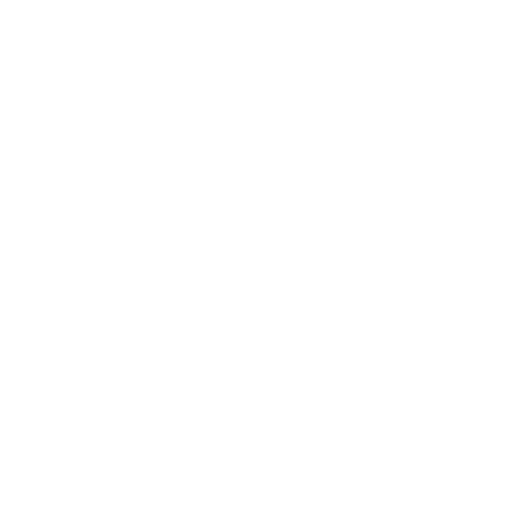
t = 0.00 s
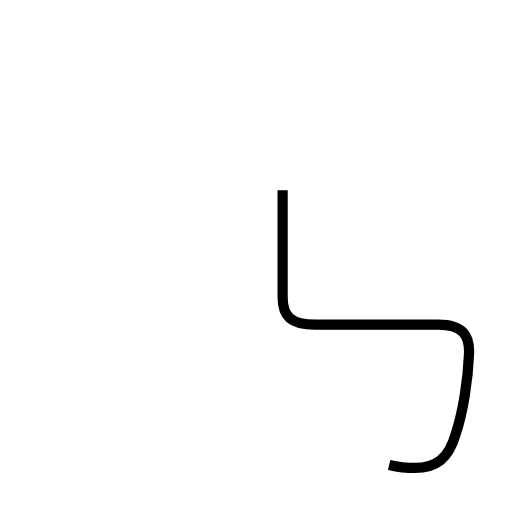
t = 1.45 s
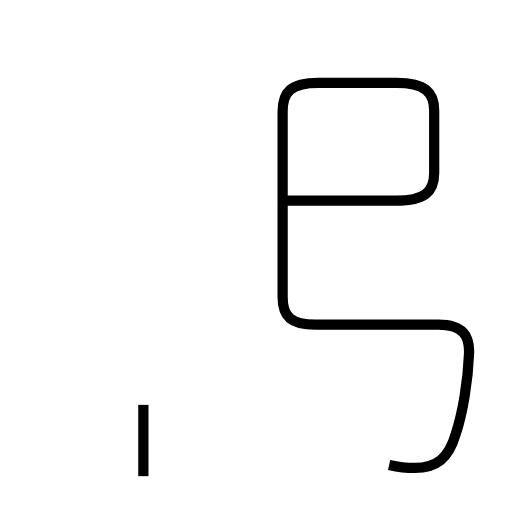
t = 3.11 s
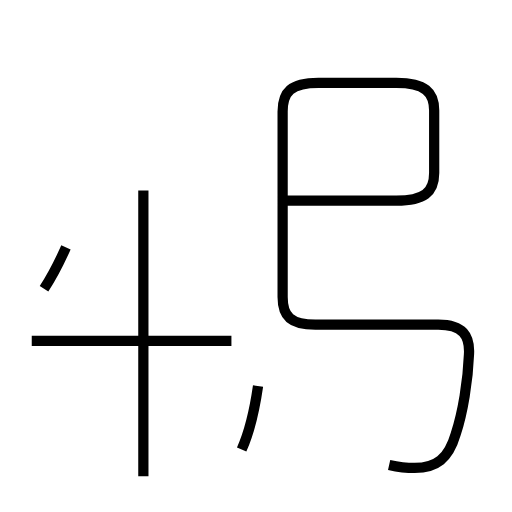
t = 4.65 s
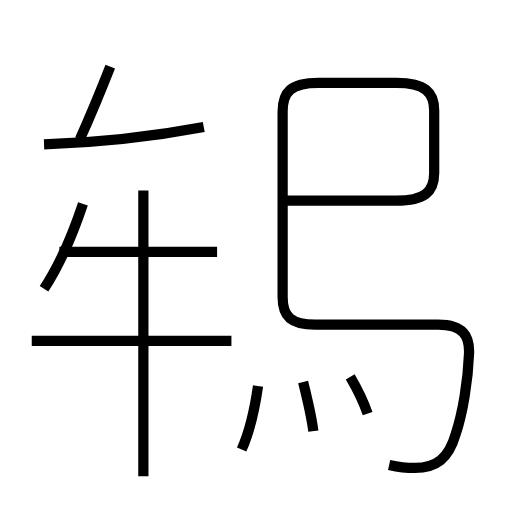
t = 6.22 s
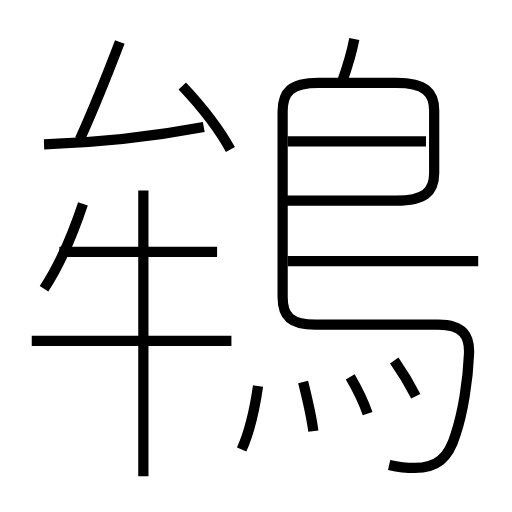
t = 7.75 s

The animated SVG that drew these frames (rendered in a browser with its animation timeline set to each time). Animation: 15 SMIL elements (animate=15); one cycle of 7.75 s.

<?xml version='1.0' encoding='utf-8'?>
<svg viewBox="0.0 -6.0 50.0 50.0" version="1.1" xmlns="http://www.w3.org/2000/svg"><rect x="-1000" y="-1000" width="2000" height="2000" stroke="white" fill="white" /><g style="fill:none;stroke:#000000;stroke-width:1"><path d="M 38.0 1.4 C 38.9 1.6 39.8 1.7 40.5 1.7 C 42.6 1.7 43.8 0.8 44.5 -1.6 C 45.2 -3.7 45.7 -6.8 45.8 -9.4 C 45.9 -11.2 45.2 -12.3 42.8 -12.3 L 30.8 -12.3 C 28.4 -12.3 27.6 -13.1 27.6 -15.0 L 27.6 -33.1 C 27.6 -35.0 28.4 -35.9 31.1 -35.9 L 38.7 -35.9 C 41.5 -35.9 42.4 -35.0 42.4 -33.2 L 42.4 -27.1 C 42.4 -25.2 41.4 -24.4 38.7 -24.4 L 27.6 -24.4 " transform="translate(0.0 38.0)" stroke-dasharray="96.60417946678659" stroke-dashoffset="96.60417946678659"><animate attributeName="stroke-dashoffset" from="96.60417946678659" to="0" dur="2.8981253840035976s" begin="0s" fill="freeze" /></path><path d="M 14.0 2.5 L 14.0 -25.4 " transform="translate(0.0 38.0)" stroke-dasharray="27.9" stroke-dashoffset="27.9"><animate attributeName="stroke-dashoffset" from="27.9" to="0" dur="0.837s" begin="2.8981253840035976s" fill="freeze" /></path><path d="M 22.6 -10.7 L 3.1 -10.7 " transform="translate(0.0 38.0)" stroke-dasharray="19.5" stroke-dashoffset="19.5"><animate attributeName="stroke-dashoffset" from="19.5" to="0" dur="0.585s" begin="3.735125384003598s" fill="freeze" /></path><path d="M 23.6 -0.1 C 24.4 -1.9 24.9 -4.2 25.2 -6.3 " transform="translate(0.0 38.0)" stroke-dasharray="6.4221731218951845" stroke-dashoffset="6.4221731218951845"><animate attributeName="stroke-dashoffset" from="6.4221731218951845" to="0" dur="0.19266519365685553s" begin="4.320125384003598s" fill="freeze" /></path><path d="M 4.3 -15.8 C 5.8 -18.1 7.2 -21.4 8.1 -24.1 " transform="translate(0.0 38.0)" stroke-dasharray="9.150409638061664" stroke-dashoffset="9.150409638061664"><animate attributeName="stroke-dashoffset" from="9.150409638061664" to="0" dur="0.2745122891418499s" begin="4.5127905776604536s" fill="freeze" /></path><path d="M 30.6 -1.9 C 30.4 -3.5 29.9 -5.5 29.6 -6.7 " transform="translate(0.0 38.0)" stroke-dasharray="4.905883858012326" stroke-dashoffset="4.905883858012326"><animate attributeName="stroke-dashoffset" from="4.905883858012326" to="0" dur="0.14717651574036977s" begin="4.787302866802303s" fill="freeze" /></path><path d="M 21.2 -19.4 L 5.8 -19.4 " transform="translate(0.0 38.0)" stroke-dasharray="15.399999999999999" stroke-dashoffset="15.399999999999999"><animate attributeName="stroke-dashoffset" from="15.399999999999999" to="0" dur="0.46199999999999997s" begin="4.934479382542673s" fill="freeze" /></path><path d="M 35.9 -3.6 C 35.5 -4.8 34.9 -6.0 34.2 -7.2 " transform="translate(0.0 38.0)" stroke-dasharray="3.9882318693028207" stroke-dashoffset="3.9882318693028207"><animate attributeName="stroke-dashoffset" from="3.9882318693028207" to="0" dur="0.11964695607908461s" begin="5.3964793825426725s" fill="freeze" /></path><path d="M 4.3 -29.9 C 9.9 -30.1 14.6 -30.6 19.9 -31.6 " transform="translate(0.0 38.0)" stroke-dasharray="15.70842095403283" stroke-dashoffset="15.70842095403283"><animate attributeName="stroke-dashoffset" from="15.70842095403283" to="0" dur="0.4712526286209849s" begin="5.516126338621757s" fill="freeze" /></path><path d="M 7.8 -30.4 C 9.2 -33.5 10.4 -36.5 11.7 -39.9 " transform="translate(0.0 38.0)" stroke-dasharray="10.270936405539599" stroke-dashoffset="10.270936405539599"><animate attributeName="stroke-dashoffset" from="10.270936405539599" to="0" dur="0.308128092166188s" begin="5.987378967242742s" fill="freeze" /></path><path d="M 40.6 -5.3 C 40.0 -6.5 39.2 -7.8 38.5 -8.8 " transform="translate(0.0 38.0)" stroke-dasharray="4.085026218497735" stroke-dashoffset="4.085026218497735"><animate attributeName="stroke-dashoffset" from="4.085026218497735" to="0" dur="0.12255078655493204s" begin="6.29550705940893s" fill="freeze" /></path><path d="M 22.5 -29.4 C 21.4 -31.4 19.4 -33.9 17.8 -35.6 " transform="translate(0.0 38.0)" stroke-dasharray="7.79733277509968" stroke-dashoffset="7.79733277509968"><animate attributeName="stroke-dashoffset" from="7.79733277509968" to="0" dur="0.2339199832529904s" begin="6.418057845963862s" fill="freeze" /></path><path d="M 46.7 -18.5 L 28.1 -18.5 " transform="translate(0.0 38.0)" stroke-dasharray="18.6" stroke-dashoffset="18.6"><animate attributeName="stroke-dashoffset" from="18.6" to="0" dur="0.558s" begin="6.651977829216852s" fill="freeze" /></path><path d="M 41.6 -30.2 L 28.1 -30.2 " transform="translate(0.0 38.0)" stroke-dasharray="13.5" stroke-dashoffset="13.5"><animate attributeName="stroke-dashoffset" from="13.5" to="0" dur="0.40499999999999997s" begin="7.209977829216852s" fill="freeze" /></path><path d="M 33.4 -36.0 C 33.9 -37.4 34.3 -38.6 34.6 -40.2" transform="translate(0.0 38.0)" stroke-dasharray="4.373296308759961" stroke-dashoffset="4.373296308759961"><animate attributeName="stroke-dashoffset" from="4.373296308759961" to="0" dur="0.13119888926279882s" begin="7.614977829216852s" fill="freeze" /></path></g></svg>
